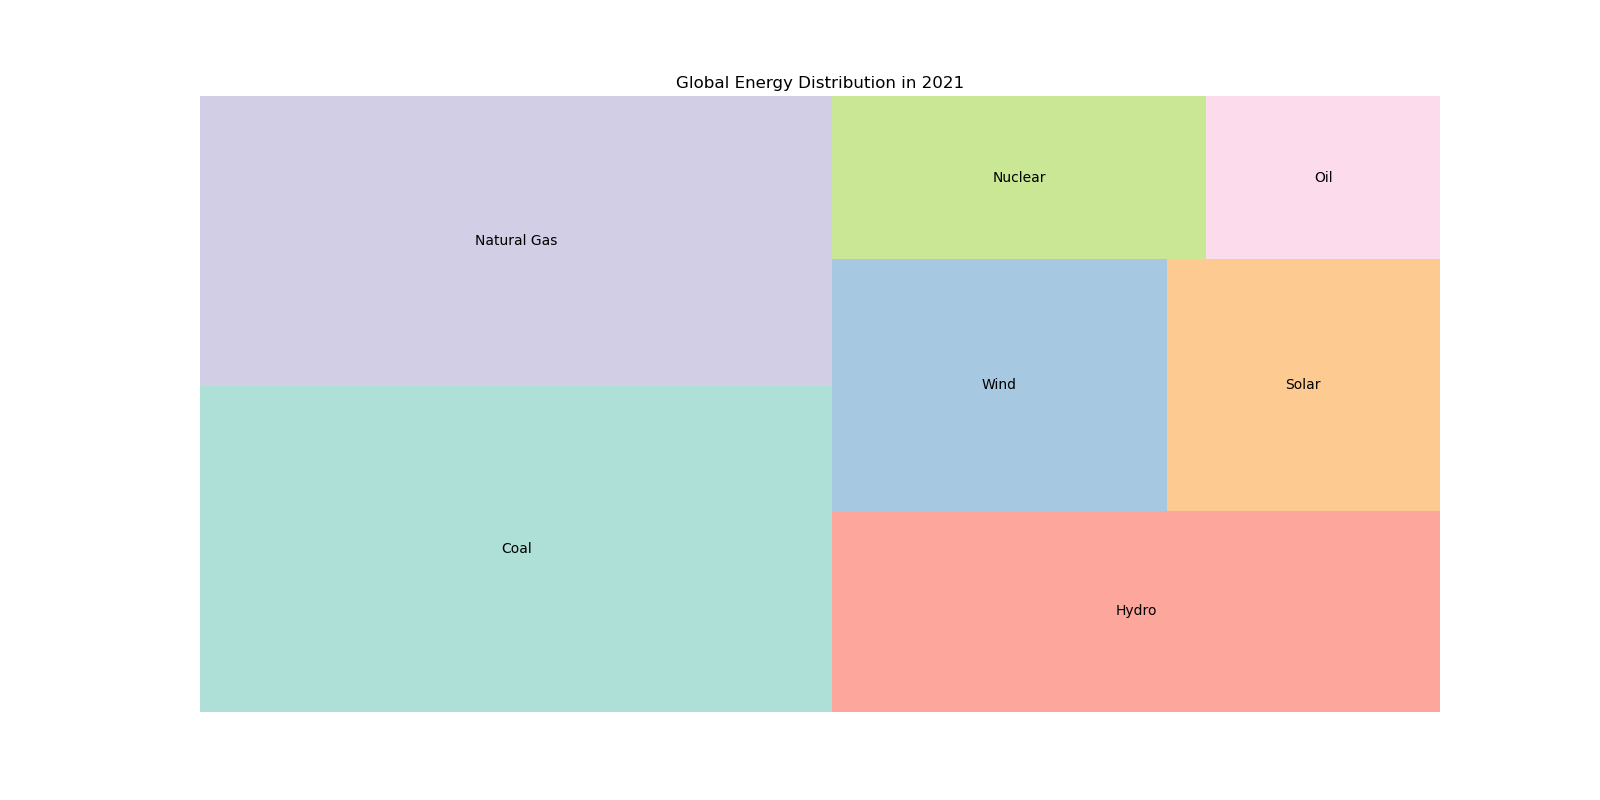

Source data for this figure (header and first rows):
Energy Source, Percentage
Coal, 27
Natural Gas, 24
Hydro, 16
Wind, 11
Solar, 9
Nuclear, 8
Oil, 5
